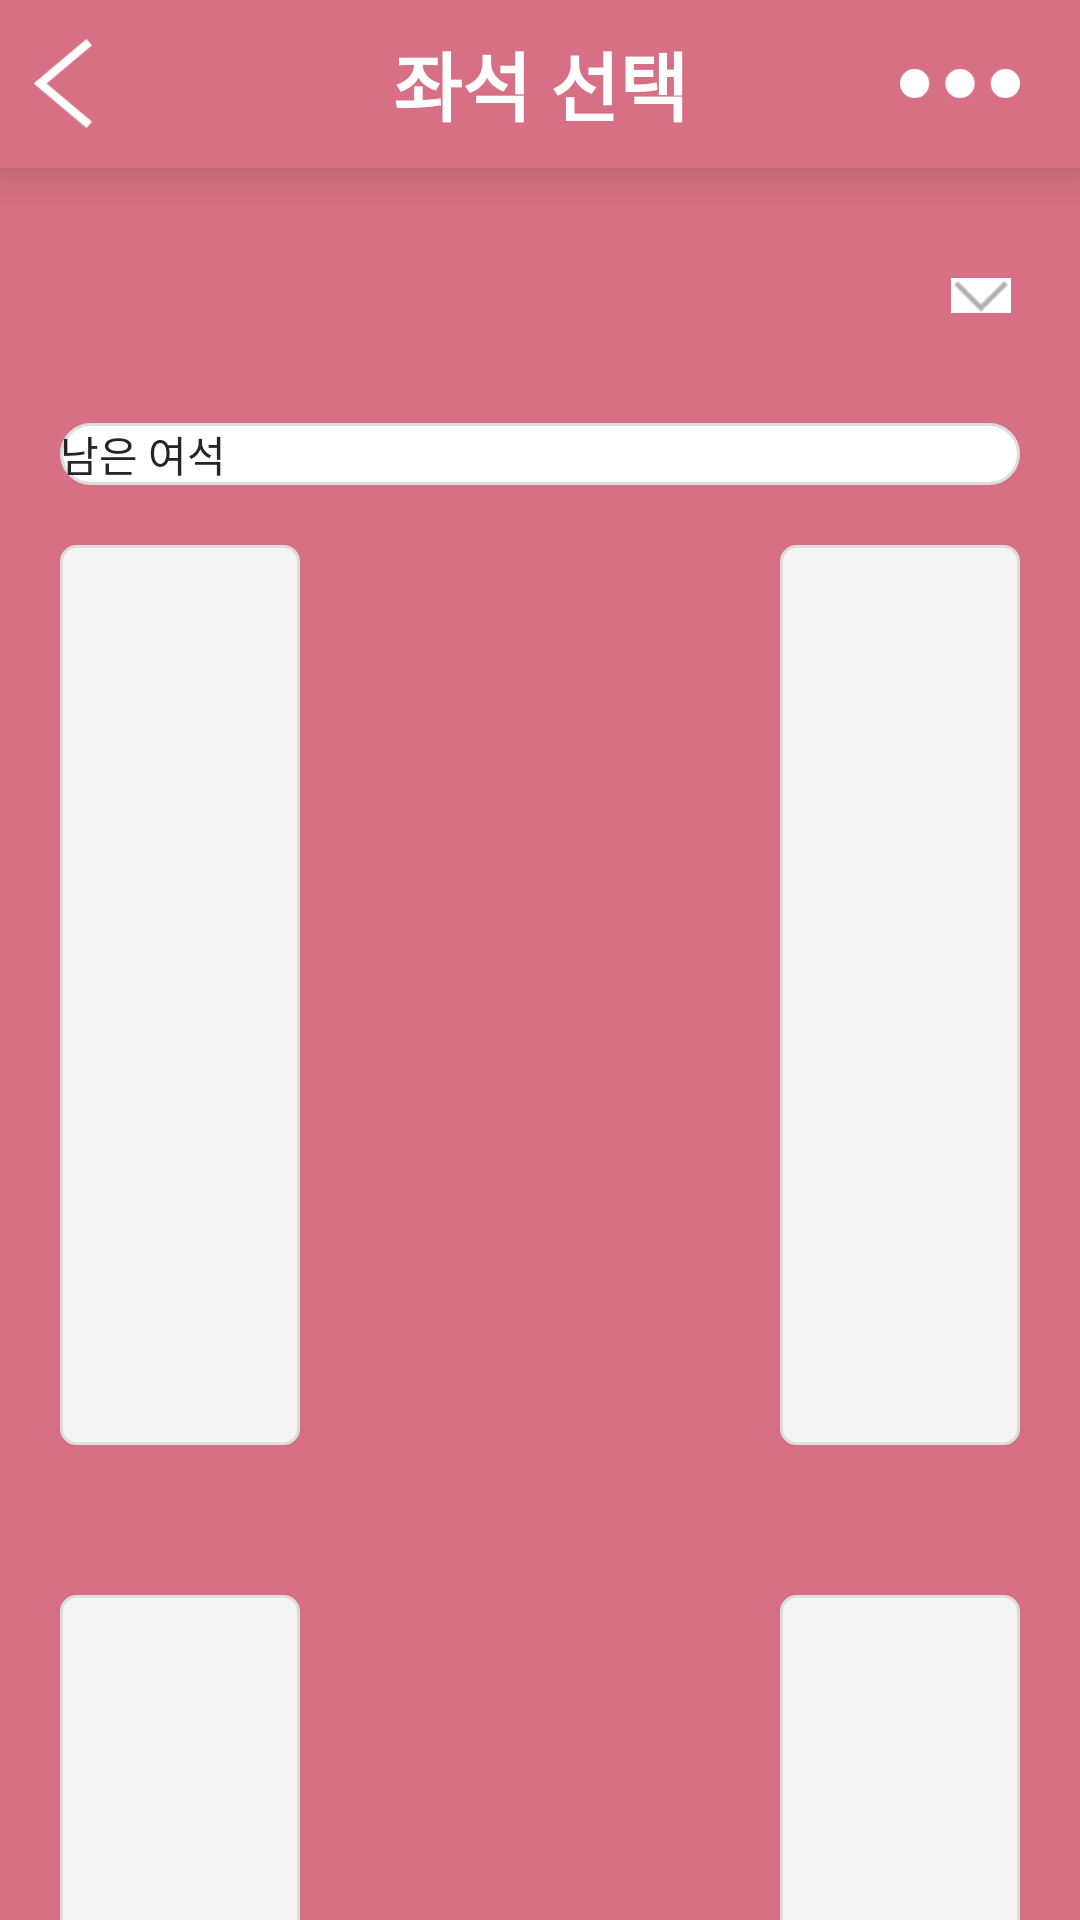

Write the Android layout XML for this screen, with the resource values it uses.
<!-- AndroidManifest.xml: application theme AppTheme -->
<!-- res/layout/activity_seat_choice.xml -->
<?xml version="1.0" encoding="utf-8"?>
<LinearLayout xmlns:android="http://schemas.android.com/apk/res/android"
    xmlns:app="http://schemas.android.com/apk/res-auto"
    xmlns:tools="http://schemas.android.com/tools"
    android:layout_width="match_parent"
    android:layout_height="match_parent"
    android:orientation="vertical"
    android:background="@color/colorPrimary"
    tools:context=".src.seat_choice.SeatChoiceActivity">

    <FrameLayout
        android:layout_width="match_parent"
        android:layout_height="56dp"
        android:background="@color/colorPrimary"
        android:elevation="10dp"
        android:orientation="horizontal">

        <ImageView
            android:id="@+id/activity_scrap_detail_iv_back"
            android:layout_width="30dp"
            android:layout_height="30dp"
            android:layout_gravity="center_vertical"
            android:layout_marginStart="6dp"
            android:layout_marginEnd="2dp"
            android:src="@drawable/ic_back" />

        <TextView
            android:id="@+id/scrap_detail_tv_title"
            android:layout_width="match_parent"
            android:layout_height="wrap_content"
            android:layout_gravity="center_vertical"
            android:gravity="center"
            android:lineSpacingExtra="8sp"
            android:text="좌석 선택"
            android:textColor="@color/colorWhite"
            android:textSize="25sp"
            android:textStyle="bold" />

        <ImageView
            android:layout_width="40dp"
            android:layout_height="wrap_content"
            android:layout_gravity="end|center_vertical"
            android:layout_marginEnd="20sp"
            android:src="@drawable/ic_dot" />

    </FrameLayout>

    <FrameLayout
        android:layout_width="match_parent"
        android:layout_height="wrap_content"
        android:layout_gravity="center_vertical"
        android:layout_marginLeft="15dp"
        android:layout_marginTop="20dp"
        android:layout_marginRight="8dp">

        <Spinner
            android:id="@+id/activity_seat_choice_spinner"
            android:layout_width="match_parent"
            android:layout_height="45dp"
            android:layout_gravity="center_vertical"
            android:background="@drawable/bg_rec_trans_gray" />

        <ImageView
            android:id="@+id/imageView7"
            android:layout_width="20dp"
            android:layout_height="wrap_content"
            android:layout_gravity="right|center_vertical"
            android:layout_marginRight="15dp"
            app:srcCompat="@drawable/arrow_down" />

    </FrameLayout>

    <FrameLayout
        android:layout_width="match_parent"
        android:layout_height="wrap_content"
        android:layout_marginStart="20dp"
        android:layout_marginEnd="20dp"
        android:layout_marginTop="20dp"
        android:background="@drawable/src_seat">

        <TextView
            android:layout_width="wrap_content"
            android:layout_height="wrap_content"
            android:text="남은 여석"
            android:textColor="@color/colorBlack"
            
            />

        <LinearLayout
            android:layout_width="match_parent"
            android:layout_height="wrap_content">


        </LinearLayout>


    </FrameLayout>
    <LinearLayout
        android:layout_width="match_parent"
        android:layout_height="wrap_content"
        android:layout_marginTop="20dp"
        android:orientation="horizontal">

        <ImageView
            android:id="@+id/activity_seat_choice_iv_seat1"
            android:layout_width="80dp"
            android:layout_height="300dp"
            android:layout_marginStart="20dp"
            android:onClick="customOnClick"
            android:src="@drawable/bg_round_gray" />

        <View
            android:layout_width="match_parent"
            android:layout_height="300dp"
            android:layout_marginStart="20dp"
            android:layout_weight="1" />

        <ImageView
            android:id="@+id/activity_seat_choice_iv_seat2"
            android:layout_width="80dp"
            android:layout_height="300dp"
            android:layout_marginEnd="20dp"
            android:onClick="customOnClick"
            android:src="@drawable/bg_round_gray" />

    </LinearLayout>

    <LinearLayout
        android:layout_width="match_parent"
        android:layout_height="wrap_content"
        android:layout_marginTop="50dp"
        android:orientation="horizontal">

        <ImageView
            android:id="@+id/activity_seat_choice_iv_seat3"
            android:layout_width="80dp"
            android:layout_height="300dp"
            android:onClick="customOnClick"
            android:layout_marginStart="20dp"
            android:src="@drawable/bg_round_gray" />

        <View
            android:layout_width="match_parent"
            android:layout_height="300dp"
            android:layout_marginStart="20dp"
            android:layout_weight="1" />

        <ImageView
            android:id="@+id/activity_seat_choice_iv_seat4"
            android:layout_width="80dp"
            android:layout_height="300dp"
            android:layout_marginEnd="20dp"
            android:onClick="customOnClick"
            android:src="@drawable/bg_round_gray" />

    </LinearLayout>

</LinearLayout>
<!-- resources referenced by this layout -->
<resources>
  <color name="colorBlack">#252525</color>
  <color name="colorPrimary">#D77084</color>
  <color name="colorWhite">#ffffff</color>
  <!-- drawable arrow_down: png bitmap (drawable-v24, 314 bytes) -->
  <!-- drawable bg_round_gray (drawable-v24) -->
  <?xml version="1.0" encoding="utf-8"?>
  <shape xmlns:android="http://schemas.android.com/apk/res/android"
      android:padding="10dp"
      android:shape="rectangle" >
      <solid android:color="#F5F5F5" />
      <corners
          android:bottomLeftRadius="5dp"
          android:bottomRightRadius="5dp"
          android:topLeftRadius="5dp"
          android:topRightRadius="5dp" />
      <stroke
          android:width="1dp"
          android:color="#dddddd" />
  </shape>
  <!-- drawable ic_back: png bitmap (drawable-v24, 1205 bytes) -->
  <!-- drawable ic_dot: png bitmap (drawable-v24, 647 bytes) -->
  <!-- drawable src_seat (drawable-v24) -->
  <?xml version="1.0" encoding="utf-8"?>
  <shape xmlns:android="http://schemas.android.com/apk/res/android"
      android:padding="10dp"
      android:shape="rectangle" >
      <solid android:color="#ffffff" />
      <corners
          android:bottomLeftRadius="15dp"
          android:bottomRightRadius="15dp"
          android:topLeftRadius="15dp"
          android:topRightRadius="15dp" />
      <stroke
          android:width="1dp"
          android:color="#dddddd" />
  </shape>
  <style name="AppTheme" parent="Theme.AppCompat.Light.DarkActionBar">
          
          <item name="colorPrimary">@color/colorPrimary</item>
          <item name="colorPrimaryDark">@color/colorPrimaryDark</item>
          <item name="colorAccent">@color/colorAccent</item>
          <item name="windowNoTitle">true</item>
          <item name="android:statusBarColor">#4D4D4D</item>
      </style>
  <color name="colorPrimaryDark">#D874DB</color>
  <color name="colorAccent">#e73356</color>
</resources>
